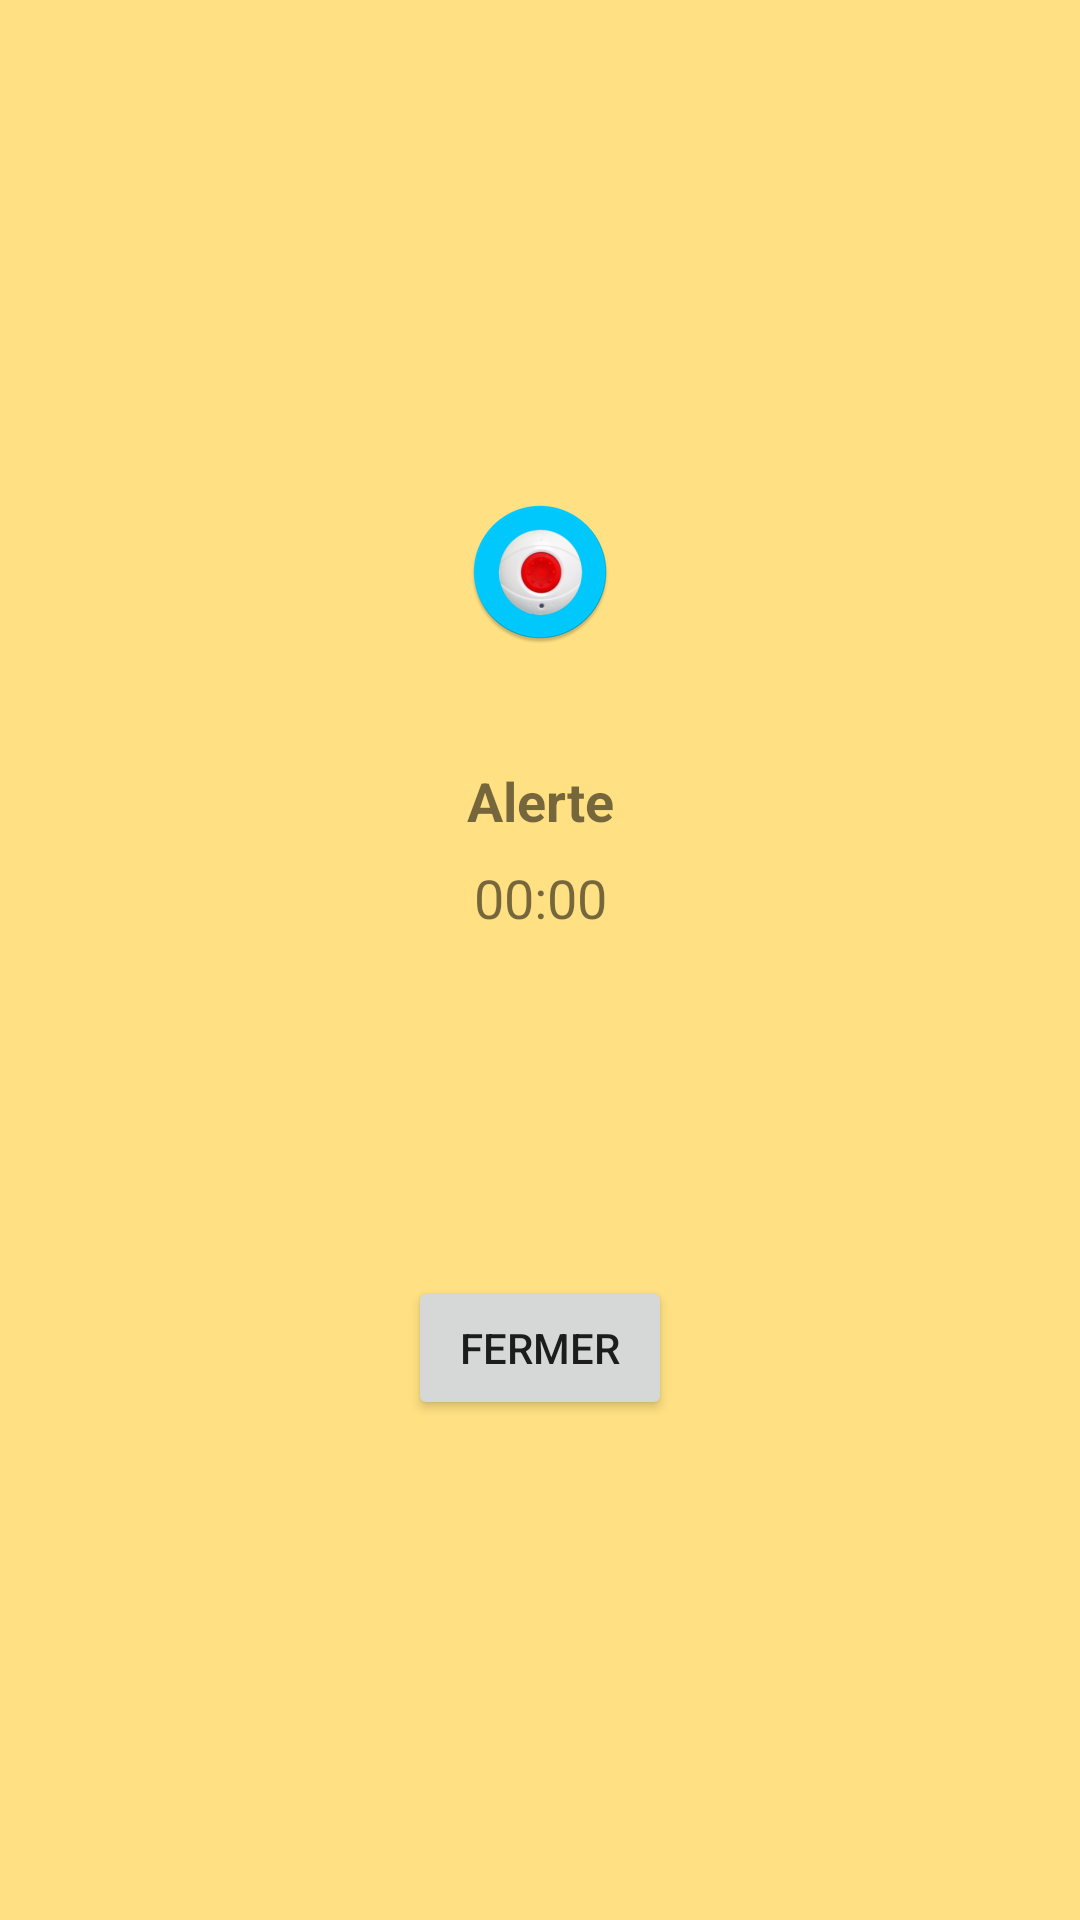

This screen was rendered from an Android layout file. Write that file and the resources it references.
<!-- AndroidManifest.xml: activity theme AppTheme.PopAlert -->
<!-- res/layout/activity_pop_alert.xml -->
<?xml version="1.0" encoding="utf-8"?>
<androidx.constraintlayout.widget.ConstraintLayout xmlns:android="http://schemas.android.com/apk/res/android"
    xmlns:app="http://schemas.android.com/apk/res-auto"
    xmlns:tools="http://schemas.android.com/tools"
    android:layout_width="match_parent"
    android:layout_height="match_parent"
    android:background="#FFE082"
    tools:context=".PopAlertActivity">


    <Button
        android:id="@+id/btn_close"
        android:layout_width="wrap_content"
        android:layout_height="wrap_content"
        android:layout_marginTop="16dp"
        android:text="Fermer"
        app:layout_constraintBottom_toBottomOf="parent"
        app:layout_constraintEnd_toEndOf="parent"
        app:layout_constraintHorizontal_chainStyle="packed"
        app:layout_constraintStart_toStartOf="parent"
        app:layout_constraintTop_toBottomOf="@+id/flash"
        app:layout_constraintVertical_chainStyle="packed"
        app:layout_optimizationLevel="chains" />

    <ImageView
        android:id="@+id/imgIcone"
        android:layout_width="wrap_content"
        android:layout_height="wrap_content"
        android:layout_marginBottom="24dp"
        android:src="@mipmap/sos_ic_launcher_round"
        app:layout_constraintBottom_toTopOf="@+id/msg"
        app:layout_constraintEnd_toEndOf="parent"
        app:layout_constraintHorizontal_chainStyle="packed"
        app:layout_constraintStart_toStartOf="parent"
        app:layout_constraintTop_toTopOf="parent"
        app:layout_constraintVertical_chainStyle="packed"
        app:layout_optimizationLevel="chains" />

    <ImageView
        android:id="@+id/flash"
        android:layout_width="50dp"
        android:layout_height="50dp"
        android:layout_marginTop="16dp"
        android:layout_marginBottom="16dp"
        app:layout_constraintBottom_toTopOf="@+id/btn_close"
        app:layout_constraintEnd_toEndOf="parent"
        app:layout_constraintHorizontal_chainStyle="packed"
        app:layout_constraintStart_toStartOf="parent"
        app:layout_constraintTop_toBottomOf="@+id/heure"
        app:layout_constraintVertical_chainStyle="packed"
        app:layout_optimizationLevel="chains" />

    <TextView
        android:id="@+id/msg"
        android:layout_width="wrap_content"
        android:layout_height="wrap_content"
        android:layout_marginStart="8dp"
        android:layout_marginTop="16dp"
        android:layout_marginEnd="8dp"
        android:layout_marginBottom="8dp"
        android:gravity="center_horizontal"
        android:text="Alerte"
        android:textSize="18sp"
        android:textStyle="bold"
        app:layout_constraintBottom_toTopOf="@+id/heure"
        app:layout_constraintEnd_toEndOf="parent"
        app:layout_constraintHorizontal_chainStyle="packed"
        app:layout_constraintStart_toStartOf="parent"
        app:layout_constraintTop_toBottomOf="@+id/imgIcone"
        app:layout_constraintVertical_chainStyle="packed"
        app:layout_optimizationLevel="chains" />

    <TextView
        android:id="@+id/heure"
        android:layout_width="wrap_content"
        android:layout_height="wrap_content"
        android:layout_marginBottom="16dp"
        android:text="00:00"
        android:textSize="18sp"
        app:layout_constraintBottom_toTopOf="@+id/flash"
        app:layout_constraintEnd_toEndOf="parent"
        app:layout_constraintHorizontal_chainStyle="packed"
        app:layout_constraintStart_toStartOf="parent"
        app:layout_constraintTop_toBottomOf="@+id/msg"
        app:layout_constraintVertical_chainStyle="packed"
        app:layout_optimizationLevel="chains" />

</androidx.constraintlayout.widget.ConstraintLayout>
<!-- resources referenced by this layout -->
<resources>
  <!-- mipmap sos_ic_launcher_round: png bitmap (mipmap-hdpi, 6413 bytes) -->
  <style name="AppTheme.PopAlert">
          <item name="android:windowIsTranslucent">true</item>
      </style>
</resources>
